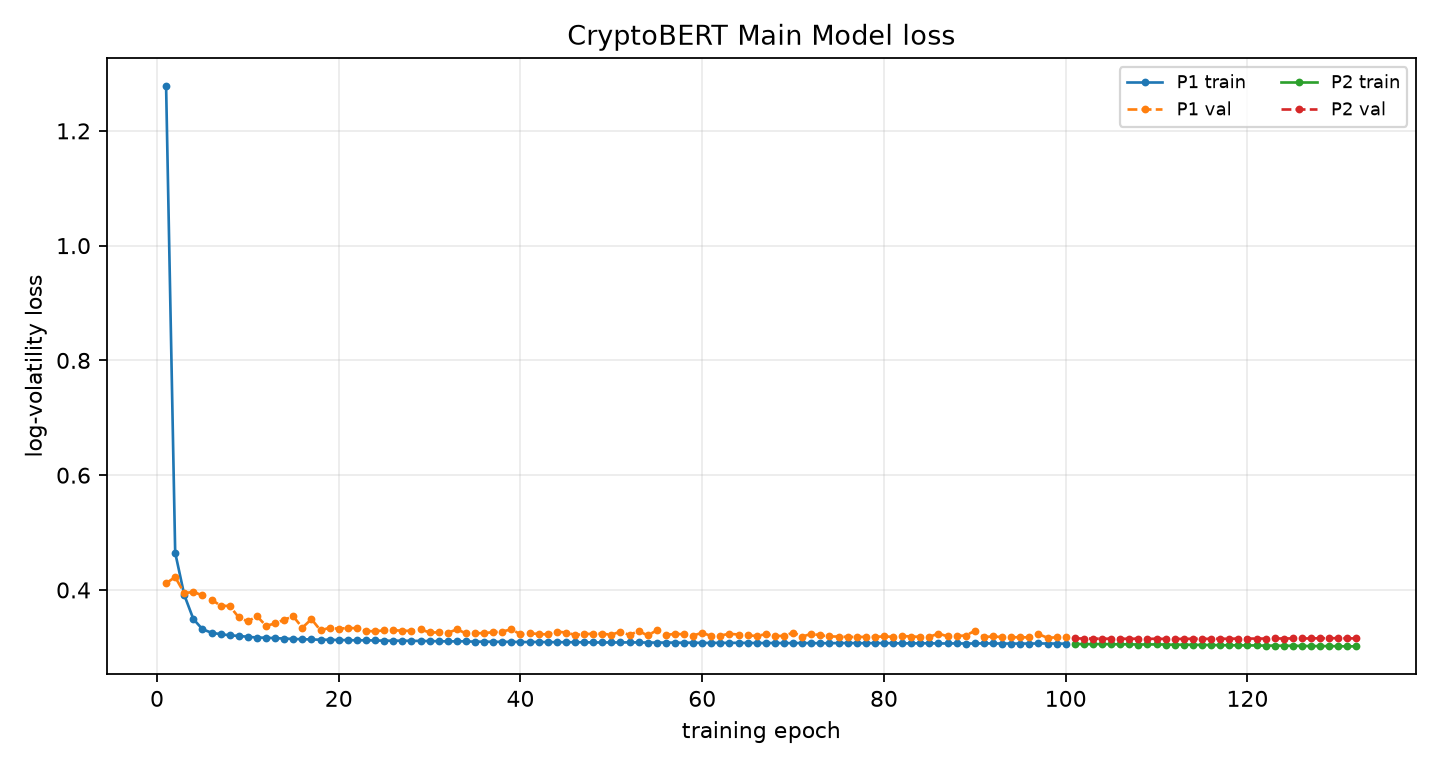

The file beside this chart, header and first rows:
phase, epoch, global_epoch, train_loss, train_primary_loss, val_loss, best_val_loss, patience, lr_news, lr_ts, improved, elapsed_s, ts_scale
P1, 1, 1, 1.278, 1.278, 0.4116, 0.4116, 0, , 0.0001, True, 8.548, 
P1, 2, 2, 0.465, 0.465, 0.4226, 0.4116, 1, , 0.0001, False, 17.38, 
P1, 3, 3, 0.3912, 0.3912, 0.3943, 0.3943, 0, , 0.0001, True, 26.33, 
P1, 4, 4, 0.3493, 0.3493, 0.3967, 0.3943, 1, , 0.0001, False, 36.11, 
P1, 5, 5, 0.3316, 0.3316, 0.3905, 0.3905, 0, , 0.0001, True, 45.01, 
P1, 6, 6, 0.3254, 0.3254, 0.3831, 0.3831, 0, , 0.0001, True, 53.85, 
P1, 7, 7, 0.3229, 0.3229, 0.3725, 0.3725, 0, , 0.0001, True, 63.69, 
P1, 8, 8, 0.321, 0.321, 0.372, 0.372, 0, , 0.0001, True, 72.51, 
P1, 9, 9, 0.3199, 0.3199, 0.3521, 0.3521, 0, , 0.0001, True, 81.27, 
P1, 10, 10, 0.3184, 0.3184, 0.3452, 0.3452, 0, , 0.0001, True, 90.2, 
P1, 11, 11, 0.3171, 0.3171, 0.3543, 0.3452, 1, , 0.0001, False, 99.97, 
P1, 12, 12, 0.3168, 0.3168, 0.3376, 0.3376, 0, , 0.0001, True, 108.6, 
P1, 13, 13, 0.316, 0.316, 0.3416, 0.3376, 1, , 0.0001, False, 117.6, 
P1, 14, 14, 0.3153, 0.3153, 0.3484, 0.3376, 2, , 0.0001, False, 127.2, 
P1, 15, 15, 0.3146, 0.3146, 0.3538, 0.3376, 3, , 0.0001, False, 135.9, 
P1, 16, 16, 0.3142, 0.3142, 0.3343, 0.3343, 0, , 0.0001, True, 144.8, 
P1, 17, 17, 0.3137, 0.3137, 0.3492, 0.3343, 1, , 0.0001, False, 153.5, 
P1, 18, 18, 0.3133, 0.3133, 0.3294, 0.3294, 0, , 0.0001, True, 163.2, 
P1, 19, 19, 0.3133, 0.3133, 0.3342, 0.3294, 1, , 0.0001, False, 171.9, 
P1, 20, 20, 0.3127, 0.3127, 0.3322, 0.3294, 2, , 0.0001, False, 180.7, 
P1, 21, 21, 0.3127, 0.3127, 0.3339, 0.3294, 3, , 0.0001, False, 189.5, 
P1, 22, 22, 0.3122, 0.3122, 0.3331, 0.3294, 4, , 0.0001, False, 199.6, 
P1, 23, 23, 0.3124, 0.3124, 0.3286, 0.3286, 0, , 0.0001, True, 208.4, 
P1, 24, 24, 0.3119, 0.3119, 0.3279, 0.3279, 0, , 0.0001, True, 216.9, 
P1, 25, 25, 0.3117, 0.3117, 0.3296, 0.3279, 1, , 0.0001, False, 225.7, 
P1, 26, 26, 0.3115, 0.3115, 0.3299, 0.3279, 2, , 0.0001, False, 235.6, 
P1, 27, 27, 0.3116, 0.3116, 0.3289, 0.3279, 3, , 0.0001, False, 244.4, 
P1, 28, 28, 0.3112, 0.3112, 0.3287, 0.3279, 4, , 0.0001, False, 253.3, 
P1, 29, 29, 0.3113, 0.3113, 0.3311, 0.3279, 5, , 0.0001, False, 263.3, 
P1, 30, 30, 0.3109, 0.3109, 0.3259, 0.3259, 0, , 0.0001, True, 271.9, 
P1, 31, 31, 0.3107, 0.3107, 0.326, 0.3259, 1, , 0.0001, False, 280.7, 
P1, 32, 32, 0.3104, 0.3104, 0.3253, 0.3253, 0, , 0.0001, True, 289.4, 
P1, 33, 33, 0.3105, 0.3105, 0.3313, 0.3253, 1, , 0.0001, False, 299.4, 
P1, 34, 34, 0.3106, 0.3106, 0.3244, 0.3244, 0, , 0.0001, True, 308, 
P1, 35, 35, 0.3098, 0.3098, 0.3244, 0.3244, 0, , 0.0001, True, 316.7, 
P1, 36, 36, 0.31, 0.31, 0.3249, 0.3244, 1, , 0.0001, False, 325.7, 
P1, 37, 37, 0.3096, 0.3096, 0.3263, 0.3244, 2, , 0.0001, False, 335.7, 
P1, 38, 38, 0.3096, 0.3096, 0.3276, 0.3244, 3, , 0.0001, False, 344.6, 
P1, 39, 39, 0.3096, 0.3096, 0.3313, 0.3244, 4, , 0.0001, False, 353.5, 
P1, 40, 40, 0.3093, 0.3093, 0.3226, 0.3226, 0, , 0.0001, True, 363.2, 
P1, 41, 41, 0.3092, 0.3092, 0.3246, 0.3226, 1, , 0.0001, False, 372.1, 
P1, 42, 42, 0.3094, 0.3094, 0.3232, 0.3226, 2, , 0.0001, False, 380.9, 
P1, 43, 43, 0.309, 0.309, 0.3226, 0.3226, 0, , 0.0001, True, 389.7, 
P1, 44, 44, 0.3091, 0.3091, 0.3276, 0.3226, 1, , 0.0001, False, 399.5, 
P1, 45, 45, 0.3089, 0.3089, 0.3256, 0.3226, 2, , 0.0001, False, 408.3, 
P1, 46, 46, 0.309, 0.309, 0.3218, 0.3218, 0, , 0.0001, True, 417, 
P1, 47, 47, 0.3087, 0.3087, 0.3229, 0.3218, 1, , 0.0001, False, 425.9, 
P1, 48, 48, 0.3086, 0.3086, 0.3238, 0.3218, 2, , 0.0001, False, 435.6, 
P1, 49, 49, 0.3084, 0.3084, 0.3236, 0.3218, 3, , 0.0001, False, 444.4, 
P1, 50, 50, 0.3086, 0.3086, 0.322, 0.3218, 4, , 0.0001, False, 453.1, 
P1, 51, 51, 0.3085, 0.3085, 0.3273, 0.3218, 5, , 0.0001, False, 462.9, 
P1, 52, 52, 0.3087, 0.3087, 0.3216, 0.3216, 0, , 0.0001, True, 471.7, 
P1, 53, 53, 0.3085, 0.3085, 0.3284, 0.3216, 1, , 0.0001, False, 480.5, 
P1, 54, 54, 0.3084, 0.3084, 0.3208, 0.3208, 0, , 0.0001, True, 489.4, 
P1, 55, 55, 0.3083, 0.3083, 0.3296, 0.3208, 1, , 0.0001, False, 499, 
P1, 56, 56, 0.3083, 0.3083, 0.3212, 0.3208, 2, , 0.0001, False, 507.9, 
P1, 57, 57, 0.3082, 0.3082, 0.3238, 0.3208, 3, , 0.0001, False, 516.6, 
P1, 58, 58, 0.3079, 0.3079, 0.3225, 0.3208, 4, , 0.0001, False, 525.4, 
P1, 59, 59, 0.3083, 0.3083, 0.3206, 0.3206, 0, , 0.0001, True, 535.1, 
P1, 60, 60, 0.3077, 0.3077, 0.3254, 0.3206, 1, , 0.0001, False, 543.8, 
... 72 more rows
